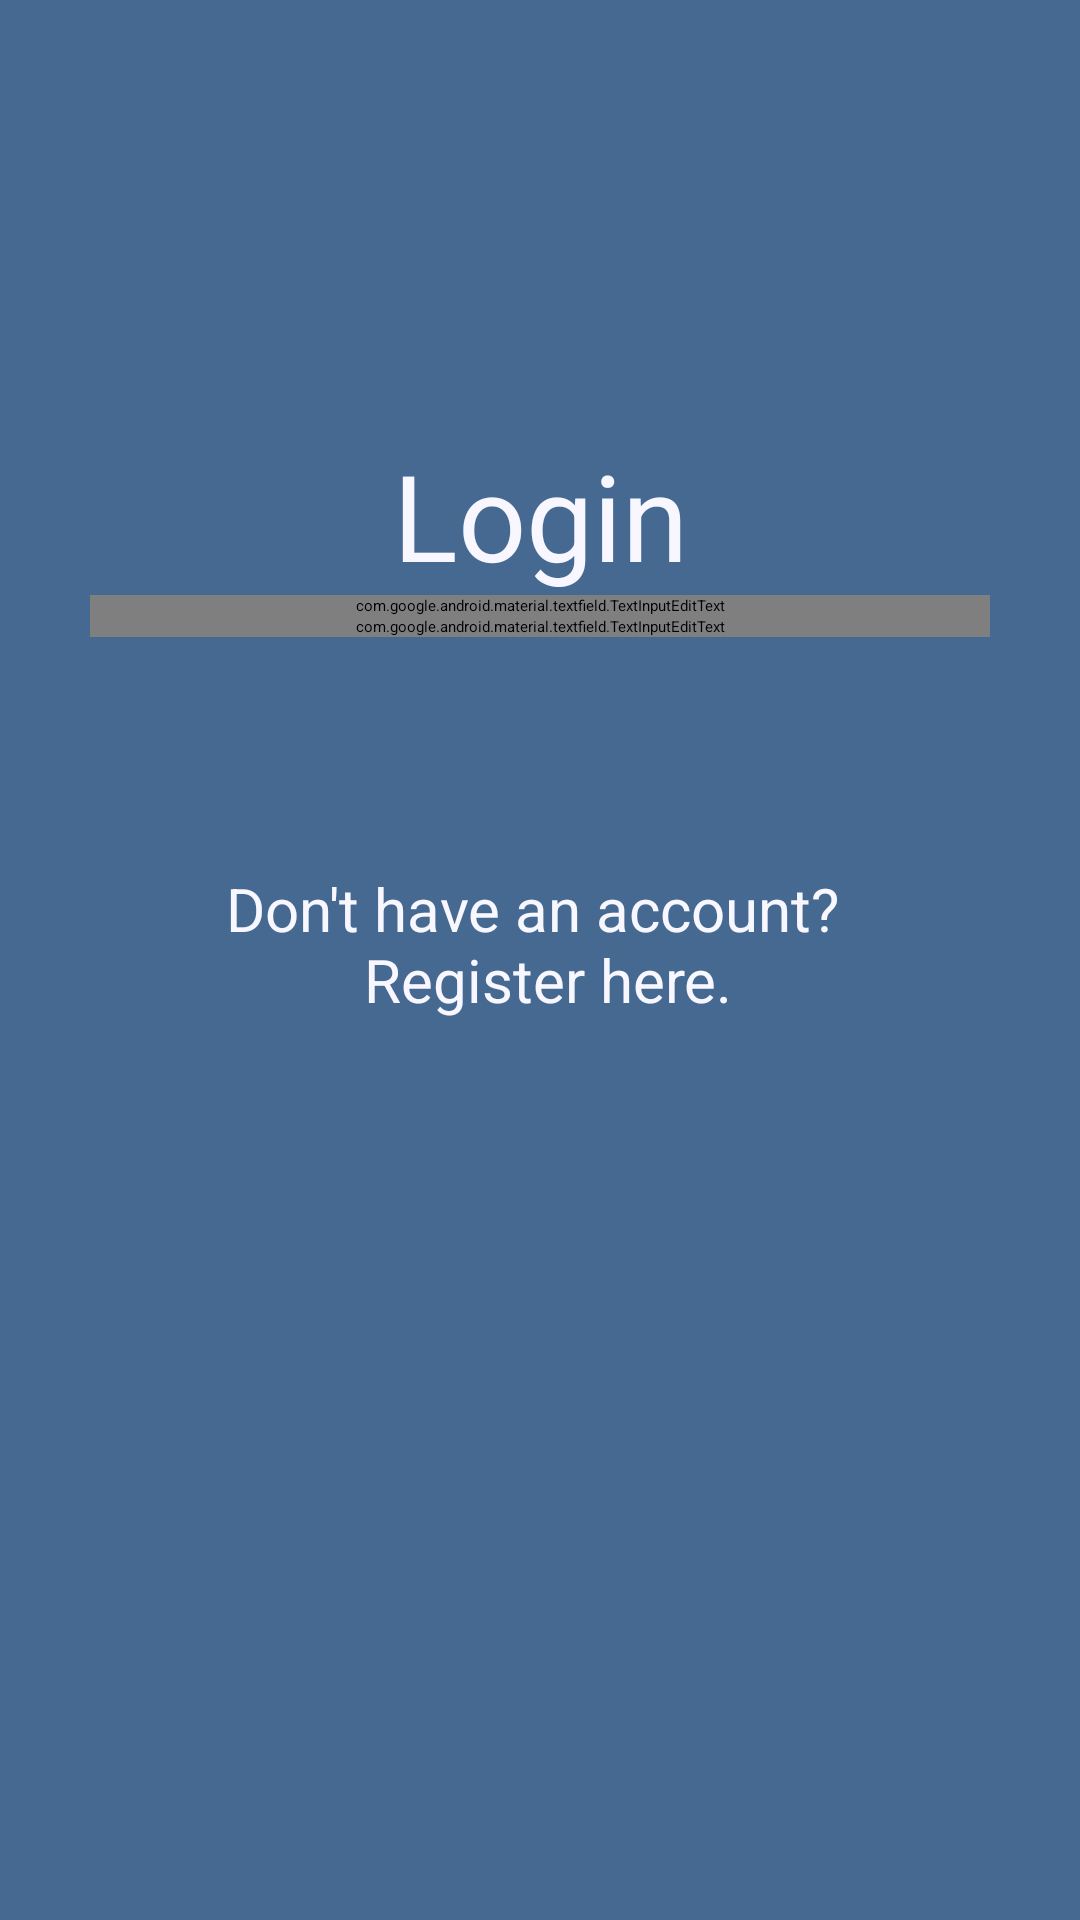

Android layout source for this screen:
<!-- AndroidManifest.xml: application theme Theme.AndroidApp -->
<!-- res/layout/activity_login.xml -->
<?xml version="1.0" encoding="utf-8"?>
<androidx.constraintlayout.widget.ConstraintLayout xmlns:android="http://schemas.android.com/apk/res/android"
    xmlns:app="http://schemas.android.com/apk/res-auto"
    xmlns:tools="http://schemas.android.com/tools"
    android:layout_width="match_parent"
    android:layout_height="match_parent"
    tools:context=".LoginActivity"
    android:background="@color/primary">

    <LinearLayout
        android:layout_width="300dp"
        android:layout_height="350dp"
        app:layout_constraintBottom_toBottomOf="parent"
        app:layout_constraintEnd_toEndOf="parent"
        app:layout_constraintStart_toStartOf="parent"
        app:layout_constraintTop_toTopOf="parent"
        android:orientation="vertical">

        <TextView
            android:id="@+id/login_title"
            android:layout_width="match_parent"
            android:layout_height="wrap_content"
            android:text="@string/login_title"
            android:textAlignment="center"
            android:textColor="@color/secondary"
            android:textSize="40sp"
            app:layout_constraintEnd_toEndOf="parent"
            app:layout_constraintStart_toStartOf="parent"
            app:layout_constraintTop_toTopOf="parent" />

        <com.google.android.material.textfield.TextInputEditText
            android:id="@+id/login_email"
            android:layout_width="match_parent"
            android:layout_height="wrap_content"
            android:textSize="25sp"
            android:hint="@string/login_email"
            android:textColor="@color/secondary"
            android:textColorHint="@color/secondary"
            android:inputType="textEmailAddress" />

        <com.google.android.material.textfield.TextInputEditText
            android:id="@+id/login_password"
            android:layout_width="match_parent"
            android:layout_height="wrap_content"
            android:textSize="25sp"
            android:hint="@string/login_pass"
            android:inputType="textPassword"
            android:textColor="@color/secondary"
            android:textColorHint="@color/secondary"
            app:layout_constraintEnd_toEndOf="parent"
            app:layout_constraintStart_toStartOf="parent"
            app:layout_constraintTop_toBottomOf="@+id/login_email" />

        <androidx.appcompat.widget.AppCompatButton
            android:id="@+id/login_btn"
            android:layout_width="match_parent"
            android:layout_height="wrap_content"
            android:layout_marginTop="30dp"
            android:textSize="20sp"
            android:text="@string/login_btn"
            android:textColor="@color/primary"
            app:layout_constraintEnd_toEndOf="parent"
            app:layout_constraintStart_toStartOf="parent"
            app:layout_constraintTop_toBottomOf="@+id/login_password" />


        <TextView
            android:id="@+id/textView"
            android:layout_width="match_parent"
            android:layout_height="wrap_content"
            android:layout_marginTop="20dp"
            android:gravity="center"
            android:text="@string/login_redirect"
            android:textColor="@color/secondary"
            android:textSize="20sp"
            app:layout_constraintEnd_toEndOf="parent"
            app:layout_constraintStart_toStartOf="parent"
            app:layout_constraintTop_toBottomOf="@+id/login_btn" />
    </LinearLayout>


</androidx.constraintlayout.widget.ConstraintLayout>
<!-- resources referenced by this layout -->
<resources>
  <color name="primary">#456990</color>
  <color name="secondary">#F8F7FF</color>
  <string name="login_btn">Login</string>
  <string name="login_email">Email</string>
  <string name="login_pass">Password</string>
  <string name="login_redirect">Don\'t have an account? "\n" Register here.</string>
  <string name="login_title">Login</string>
</resources>
